Run: headless pygame with SDL's dummy video driver; simulated clock (each Clock.tick advances the game by its frame time, no real sleeping); random seed 0; keys injected as events and as key.get_pressed() state; mouse plan: one left click at the window centre at the start of phase 2, then a move to the lower-right quarter at the start of phase 3.
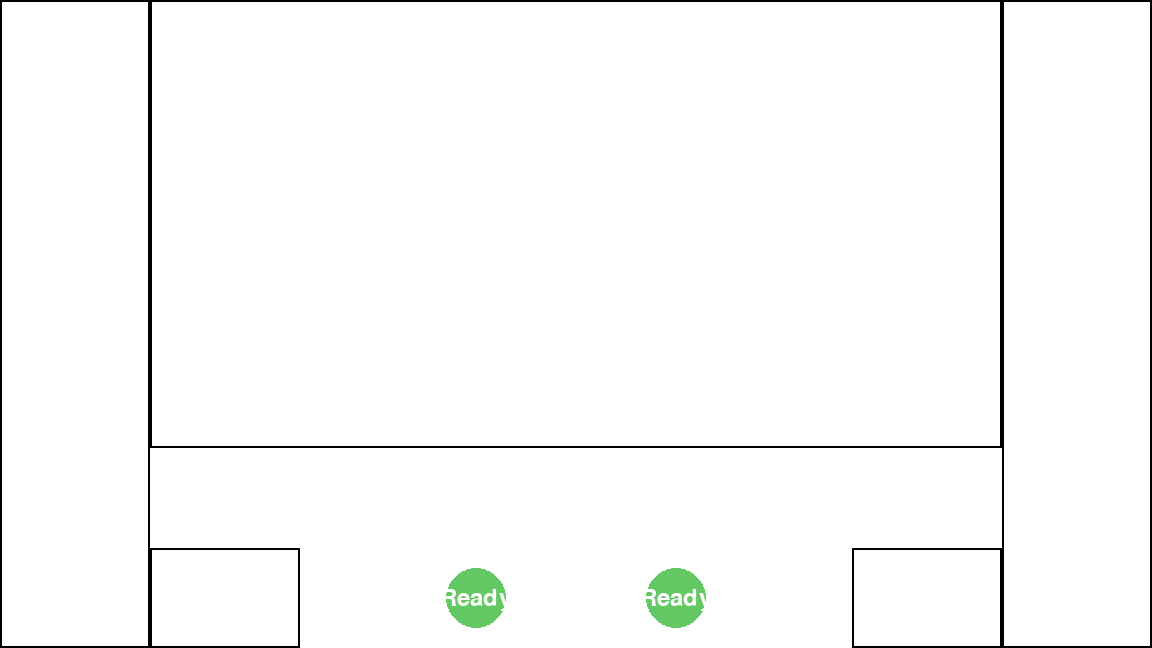
Frame 1 of 4 · flips 1–60 · no input
Frame 2 of 4 · flips 61–180 · clicked the window centre · tapped SPACE, RETURN · held RIGHT (→), D · screen unchanged from frame 1, image omitted
Frame 3 of 4 · flips 181–300 · moved the mouse to the lower-right quarter · held DOWN (↓), S · screen unchanged from frame 2, image omitted
Frame 4 of 4 · flips 301–420 · held LEFT (←), A, UP (↑), W · screen unchanged from frame 3, image omitted

The pygame program that drew these frames:

import pygame
import sys

# Initialize Pygame
pygame.init()

# Constants for the game
SCREEN_WIDTH, SCREEN_HEIGHT = 1152, 648
BG_COLOR = (255, 255, 255)  # White background
GRID_COLOR = (0, 0, 0)  # Black grid
BUTTON_COLOR = (100, 200, 100)  # Green buttons
BUTTON_TEXT_COLOR = (255, 255, 255)  # White text
PLAYER_INFO_WIDTH, PLAYER_INFO_HEIGHT = 150, 648
SHOP_WIDTH, SHOP_HEIGHT = 150, 100
GRID_PLAYER_BOARD_WIDTH, GRID_PLAYER_BOARD_HEIGHT = 852, 448
BUTTON_RADIUS = 30

# Set up the display
screen = pygame.display.set_mode((SCREEN_WIDTH, SCREEN_HEIGHT))
pygame.display.set_caption("Solo Fight Tactics")

# Fonts and text
font = pygame.font.Font(None, 36)

def draw_layout():
    # Draw player info areas
    draw_player_info(0, 0)
    draw_player_info(SCREEN_WIDTH - PLAYER_INFO_WIDTH, 0)

    # Draw shop areas
    draw_shop(PLAYER_INFO_WIDTH, SCREEN_HEIGHT - SHOP_HEIGHT)
    draw_shop(SCREEN_WIDTH - PLAYER_INFO_WIDTH - SHOP_WIDTH, SCREEN_HEIGHT - SHOP_HEIGHT)

    # Draw grid player board
    draw_grid_player_board(PLAYER_INFO_WIDTH, 0)

    # Draw ready buttons
    draw_ready_button(SCREEN_WIDTH // 2 - 100, SCREEN_HEIGHT - 50, "Ready")
    draw_ready_button(SCREEN_WIDTH // 2 + 100, SCREEN_HEIGHT - 50, "Ready")

def draw_player_info(x, y):
    pygame.draw.rect(screen, GRID_COLOR, (x, y, PLAYER_INFO_WIDTH, PLAYER_INFO_HEIGHT), 2)

def draw_shop(x, y):
    pygame.draw.rect(screen, GRID_COLOR, (x, y, SHOP_WIDTH, SHOP_HEIGHT), 2)

def draw_grid_player_board(x, y):
    pygame.draw.rect(screen, GRID_COLOR, (x, y, GRID_PLAYER_BOARD_WIDTH, GRID_PLAYER_BOARD_HEIGHT), 2)

def draw_ready_button(x, y, text):
    pygame.draw.circle(screen, BUTTON_COLOR, (x, y), BUTTON_RADIUS)
    text_surface = font.render(text, True, BUTTON_TEXT_COLOR)
    text_rect = text_surface.get_rect(center=(x, y))
    screen.blit(text_surface, text_rect)

# Game state variables
player1_ready = False
player2_ready = False

# Game loop
running = True
while running:
    screen.fill(BG_COLOR)
    draw_layout()

    for event in pygame.event.get():
        if event.type == pygame.QUIT:
            pygame.quit()
            sys.exit()

        if event.type == pygame.MOUSEBUTTONDOWN:
            mouse_pos = event.pos
            # Calculate distance from the center of the buttons to see if either was clicked
            dist1 = pygame.math.Vector2(mouse_pos).distance_to((SCREEN_WIDTH // 2 - 100, SCREEN_HEIGHT - 50))
            dist2 = pygame.math.Vector2(mouse_pos).distance_to((SCREEN_WIDTH // 2 + 100, SCREEN_HEIGHT - 50))

            if dist1 < BUTTON_RADIUS:
                player1_ready = not player1_ready  # Toggle ready state
            if dist2 < BUTTON_RADIUS:
                player2_ready = not player2_ready  # Toggle ready state

    # Update the screen
    pygame.display.flip()

    # Check if both players are ready
    if player1_ready and player2_ready:
        # This is where you'd transition to the next phase of the game
        print("Both players are ready!")
        # Reset ready states for demonstration
        player1_ready = False
        player2_ready = False
